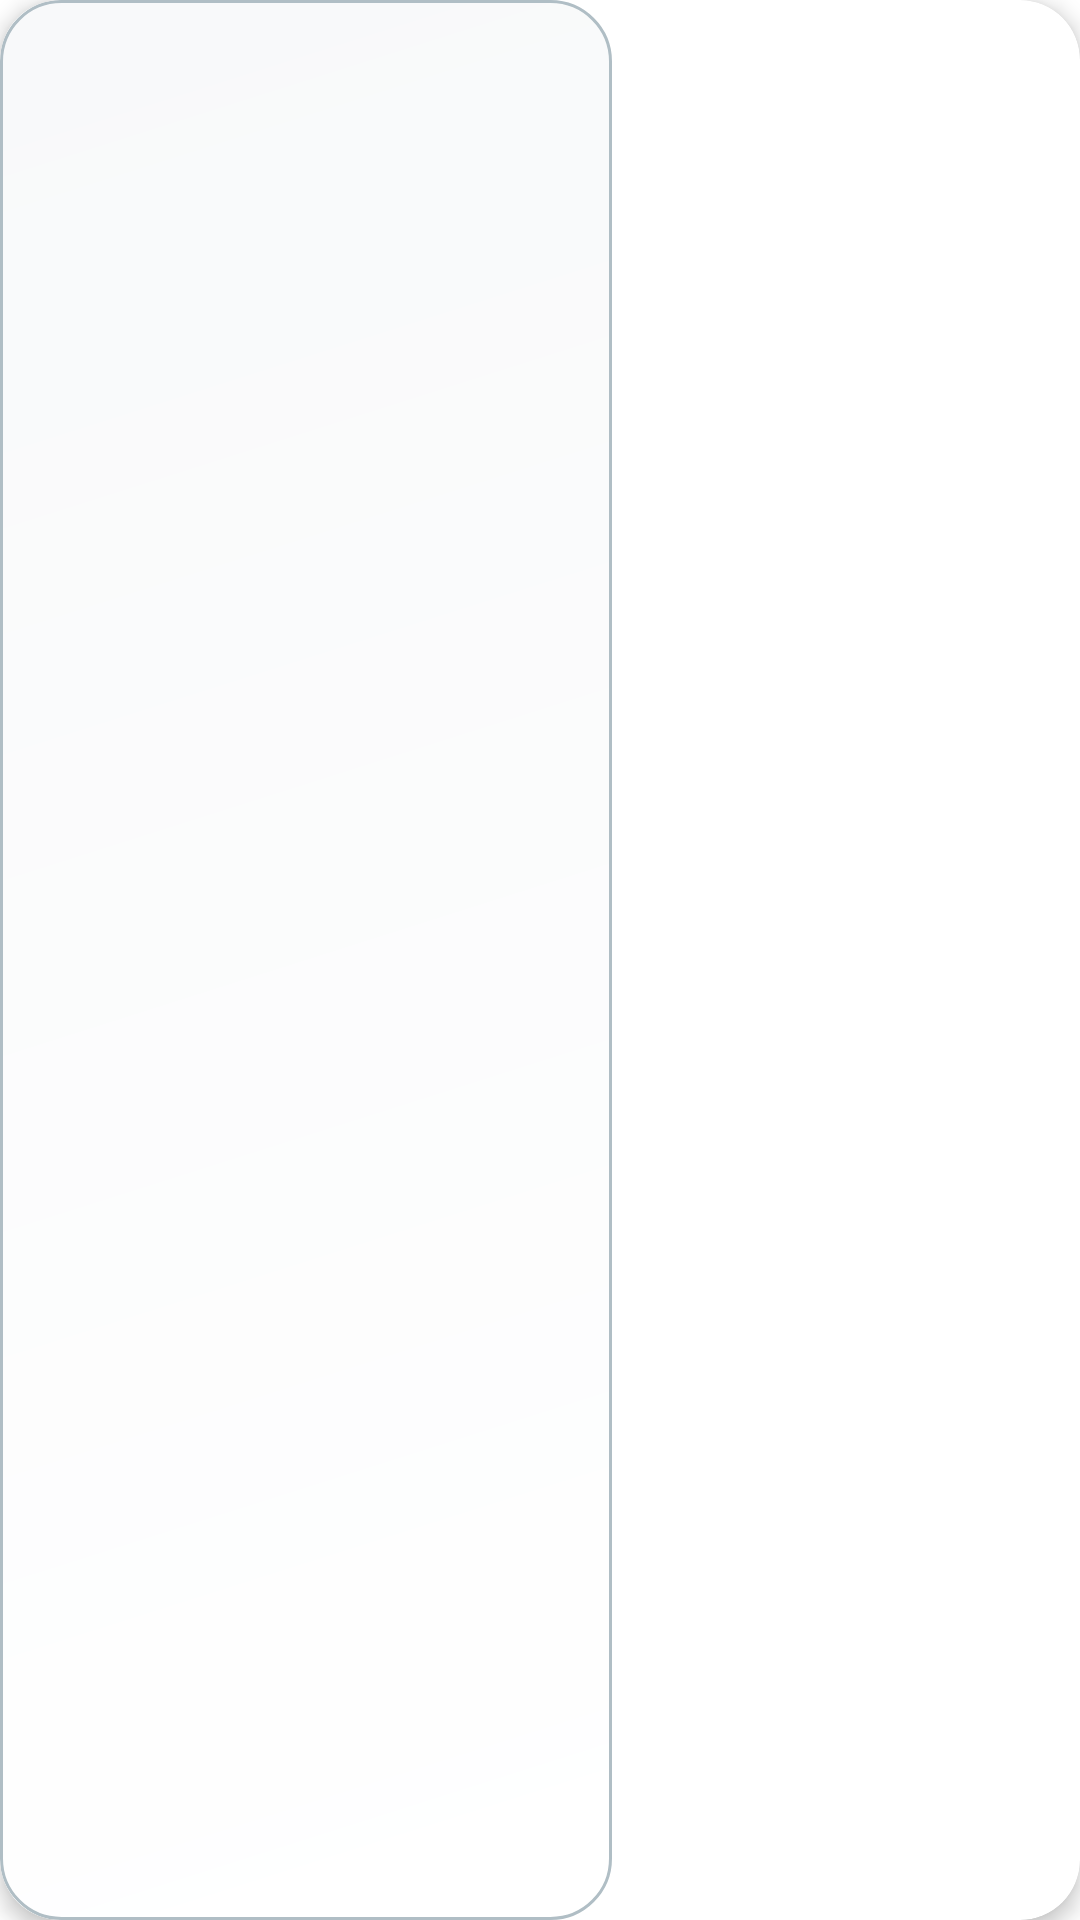

Layout XML and referenced resources for this Android screen:
<!-- AndroidManifest.xml: application theme Theme.AarogyaNidaan -->
<!-- res/layout/article_item_horizontal.xml -->
<?xml version="1.0" encoding="utf-8"?>
<androidx.cardview.widget.CardView
    xmlns:android="http://schemas.android.com/apk/res/android"
    xmlns:app="http://schemas.android.com/apk/res-auto"
    xmlns:tools="http://schemas.android.com/tools"
    android:id="@+id/articleCardView"
    android:layout_width="wrap_content"
    android:layout_height="wrap_content"
    android:layout_margin="8dp"
    app:cardCornerRadius="20dp"
    app:cardElevation="4dp">

    <LinearLayout
        android:layout_width="wrap_content"
        android:layout_height="match_parent"
        android:orientation="vertical"
        android:background="@drawable/card_gradient_background"
        android:padding="12dp">

        
        <ImageView
            android:id="@+id/articleImage"
            android:layout_width="180dp"
            android:layout_height="120dp"
            android:scaleType="centerCrop"
            tools:src="@drawable/health_placeholder" />

        
        <TextView
            android:id="@+id/articleTitle"
            android:layout_width="180dp"
            android:layout_height="wrap_content"
            android:layout_marginTop="8dp"
            android:textColor="@android:color/black"
            android:textSize="16sp"
            android:textStyle="bold"
            android:maxLines="2"
            android:ellipsize="end"
            tools:text="Sample Article Title" />

        
        <TextView
            android:id="@+id/articleDescription"
            android:layout_width="180dp"
            android:layout_height="wrap_content"
            android:layout_marginTop="4dp"
            android:textColor="@android:color/darker_gray"
            android:textSize="14sp"
            android:maxLines="2"
            android:ellipsize="end"
            tools:text="Short description of the article for quick reading." />

        
        <TextView
            android:id="@+id/articleDate"
            android:layout_width="180dp"
            android:layout_height="wrap_content"
            android:layout_marginTop="4dp"
            android:textColor="@android:color/holo_blue_dark"
            android:textSize="12sp"
            tools:text="Jan 1, 2025 • Health News" />
    </LinearLayout>
</androidx.cardview.widget.CardView>
<!-- resources referenced by this layout -->
<resources>
  <!-- drawable card_gradient_background (drawable) -->
  <?xml version="1.0" encoding="utf-8"?>
  <shape xmlns:android="http://schemas.android.com/apk/res/android">
      <gradient
          android:angle="135"
          android:startColor="#FFFFFF"
          android:endColor="#F8F9FA"
          android:type="linear" />
      <corners android:radius="20dp" />
      <stroke
          android:width="1dp"
          android:color="#B0BEC5" />
  </shape>
  <style name="Theme.AarogyaNidaan" parent="Theme.MaterialComponents.Light.NoActionBar">
          <item name="colorPrimary">@color/main_dark</item>
          <item name="colorPrimaryDark">@color/background_light</item>
          <item name="android:statusBarColor">@color/background_light</item>
          <item name="android:windowLightStatusBar">true</item> 
      </style>
  <color name="main_dark">#162B44</color>
  <color name="background_light">#F5F7FA</color>
</resources>
